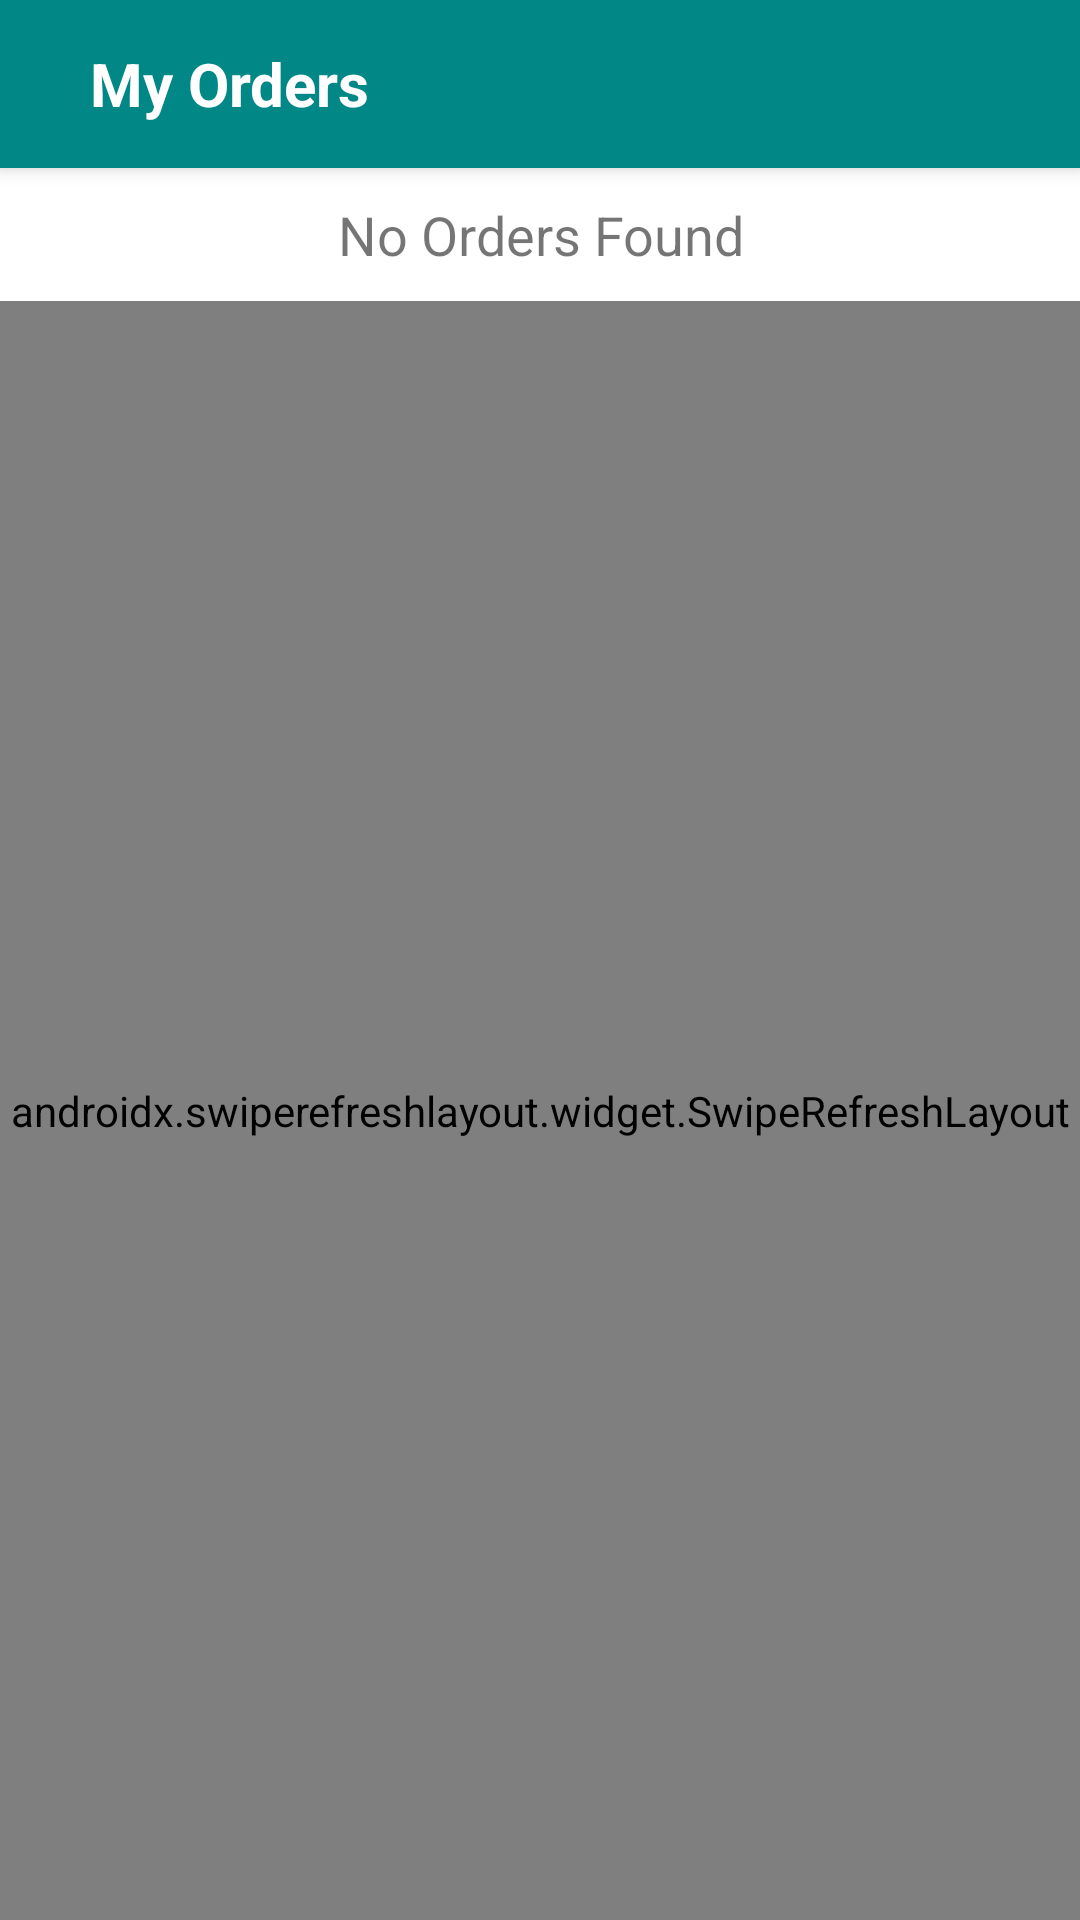

This screen was rendered from an Android layout file. Write that file and the resources it references.
<!-- AndroidManifest.xml: application theme Theme.FoodDeliveryApp -->
<!-- res/layout/activity_delivery_partner_my_order_page.xml -->
<?xml version="1.0" encoding="utf-8"?>
<LinearLayout xmlns:android="http://schemas.android.com/apk/res/android"
    xmlns:app="http://schemas.android.com/apk/res-auto"
    xmlns:tools="http://schemas.android.com/tools"
    android:layout_width="match_parent"
    android:layout_height="match_parent"
    android:orientation="vertical"
    tools:context=".Delivery.DeliveryPartnerMyOrderPage">

    <androidx.appcompat.widget.Toolbar
        android:layout_width="match_parent"
        android:layout_height="?attr/actionBarSize"
        android:background="?attr/colorSecondaryVariant"
        android:elevation="4dp"
        android:theme="@style/ThemeOverlay.AppCompat.Dark.ActionBar"
        app:popupTheme="@style/ThemeOverlay.AppCompat.Light" >

        <ImageButton
            android:id="@+id/btn_Back_DeliveryMyOrderPage"
            android:layout_width="wrap_content"
            android:layout_height="wrap_content"
            android:src="@drawable/ic_back"
            android:background="@android:color/transparent"
            />

        <TextView
            android:layout_width="match_parent"
            android:layout_height="wrap_content"
            android:text="My Orders"
            android:textSize="20dp"
            android:textColor="#ffffff"
            android:textStyle="bold"
            android:layout_gravity="center"
            android:layout_marginLeft="30dp"/>

    </androidx.appcompat.widget.Toolbar>

    <TextView
        android:id="@+id/noOrdersPartnerText"
        android:layout_width="match_parent"
        android:layout_height="wrap_content"
        android:text="No Orders Found"
        android:textSize="18dp"
        android:layout_gravity="center"
        android:gravity="center"
        android:layout_margin="10dp"/>
    <androidx.swiperefreshlayout.widget.SwipeRefreshLayout
        android:layout_width="match_parent"
        android:layout_height="match_parent"
        android:id="@+id/swipeContainerDeliveryMyOrders">
        <androidx.recyclerview.widget.RecyclerView
            android:id="@+id/recyclerViewMyOrdersDelivery"
            android:layout_marginTop="5dp"
            android:layout_width="match_parent"
            android:visibility="gone"
            android:layout_height="match_parent"
            android:background="@android:color/transparent"
            android:padding="4dp"
            android:scrollbars="vertical" />
    </androidx.swiperefreshlayout.widget.SwipeRefreshLayout>
</LinearLayout>
<!-- resources referenced by this layout -->
<resources>
  <style name="Theme.FoodDeliveryApp" parent="Theme.MaterialComponents.Light.DarkActionBar">
          
          <item name="colorPrimary">@color/purple_500</item>
          <item name="colorPrimaryVariant">@color/purple_700</item>
          <item name="colorOnPrimary">@color/white</item>
          
          <item name="colorSecondary">@color/teal_200</item>
          <item name="colorSecondaryVariant">@color/teal_700</item>
          <item name="colorOnSecondary">@color/black</item>
          
          <item name="android:statusBarColor" tools:targetApi="l">?attr/colorSecondaryVariant</item>
          
      </style>
  <color name="purple_500">#FF6200EE</color>
  <color name="purple_700">#FF3700B3</color>
  <color name="white">#FFFFFFFF</color>
  <color name="teal_200">#FF03DAC5</color>
  <color name="teal_700">#FF018786</color>
  <color name="black">#FF000000</color>
</resources>
